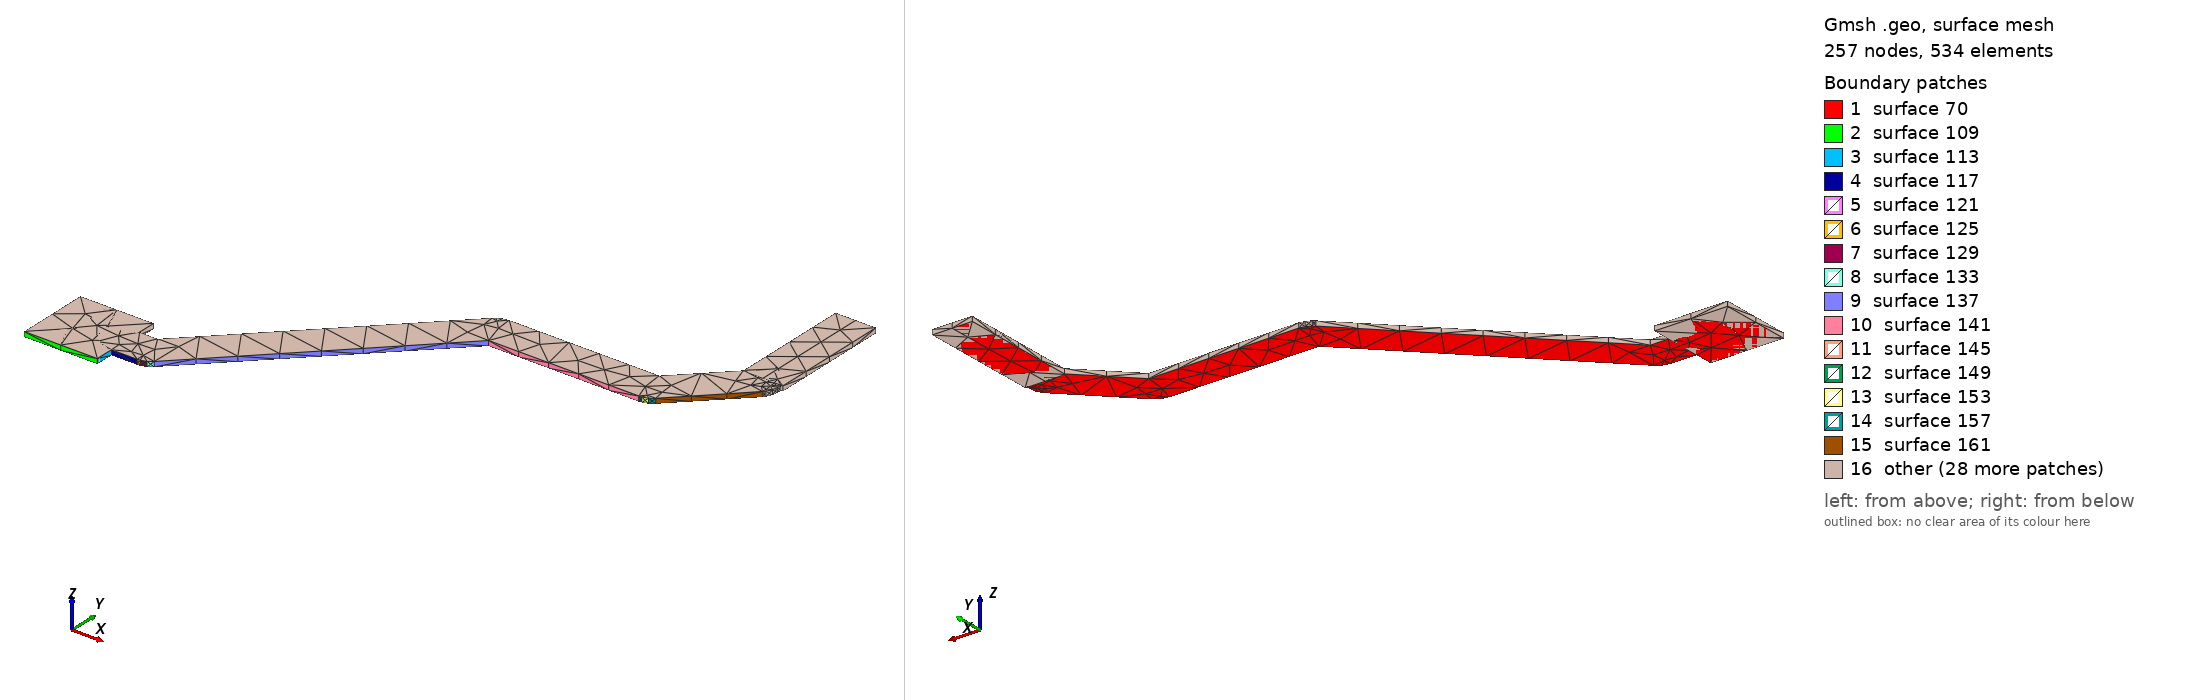

Gmsh geometry script, surface-meshed: 257 nodes, 534 surface elements. Boundary patches (legend numbers): 1 surface 70, 2 surface 109, 3 surface 113, 4 surface 117, 5 surface 121, 6 surface 125, 7 surface 129, 8 surface 133, 9 surface 137, 10 surface 141, 11 surface 145, 12 surface 149, 13 surface 153, 14 surface 157, 15 surface 161, 16 other. Left view from above one corner, right view from below the opposite corner. The script declares no physical surfaces, so the legend lists its geometric surfaces. The drawing asked Gmsh for element sizes between 1% and 20% of the model's largest extent; the script's own settings can give other sizes.

=== RLIM1_2.geo (drawn) ===
lc = 1e-2;
Point(1) = {2.528, 1.14, 0.10548, lc} ;
Point(2) = {2.548, 1.14, 0.10548, lc} ;
Point(3) = {2.548, 1.145, 0.10548, lc} ;
Point(4) = {2.555, 1.145, 0.10548, lc} ;
Point(5) = {2.555, 1.14506, 0.10548, lc} ;
Point(6) = {2.55578, 1.14506, 0.10548, lc} ;
Point(7) = {2.55727, 1.14555, 0.10548, lc} ;
Point(8) = {2.55854, 1.14647, 0.10548, lc} ;
Point(9) = {2.61007, 1.198, 0.10548, lc} ;
Point(10) = {2.651, 1.198, 0.10548, lc} ;
Point(11) = {2.651, 1.19806, 0.10548, lc} ;
Point(12) = {2.65178, 1.19806, 0.10548, lc} ;
Point(13) = {2.65327, 1.19854, 0.10548, lc} ;
Point(14) = {2.65454, 1.19946, 0.10548, lc} ;
Point(15) = {2.67096, 1.21589, 0.10548, lc} ;
Point(16) = {2.67091, 1.21593, 0.10548, lc} ;
Point(17) = {2.67146, 1.21648, 0.10548, lc} ;
Point(18) = {2.67218, 1.21788, 0.10548, lc} ;
Point(19) = {2.67242, 1.21942, 0.10548, lc} ;
Point(20) = {2.67242, 1.22062, 0.10548, lc} ;
Point(21) = {2.67292, 1.22062, 0.10548, lc} ;
Point(22) = {2.67292, 1.25362, 0.10548, lc} ;
Point(23) = {2.66192, 1.25362, 0.10548, lc} ;
Point(24) = {2.66192, 1.22099, 0.10548, lc} ;
Point(25) = {2.64893, 1.208, 0.10548, lc} ;
Point(26) = {2.608, 1.208, 0.10548, lc} ;
Point(27) = {2.60645, 1.20775, 0.10548, lc} ;
Point(28) = {2.60506, 1.20704, 0.10548, lc} ;
Point(29) = {2.60451, 1.20649, 0.10548, lc} ;
Point(30) = {2.60446, 1.20654, 0.10548, lc} ;
Point(31) = {2.55293, 1.155, 0.10548, lc} ;
Point(32) = {2.548, 1.155, 0.10548, lc} ;
Point(33) = {2.548, 1.16, 0.10548, lc} ;
Point(34) = {2.528, 1.16, 0.10548, lc} ;
Line(35) = {1,2} ;
Line(36) = {2,3} ;
Line(37) = {3,4} ;
Line(38) = {4,5} ;
Line(39) = {5,6} ;
Line(40) = {6,7} ;
Line(41) = {7,8} ;
Line(42) = {8,9} ;
Line(43) = {9,10} ;
Line(44) = {10,11} ;
Line(45) = {11,12} ;
Line(46) = {12,13} ;
Line(47) = {13,14} ;
Line(48) = {14,15} ;
Line(49) = {15,16} ;
Line(50) = {16,17} ;
Line(51) = {17,18} ;
Line(52) = {18,19} ;
Line(53) = {19,20} ;
Line(54) = {20,21} ;
Line(55) = {21,22} ;
Line(56) = {22,23} ;
Line(57) = {23,24} ;
Line(58) = {24,25} ;
Line(59) = {25,26} ;
Line(60) = {26,27} ;
Line(61) = {27,28} ;
Line(62) = {28,29} ;
Line(63) = {29,30} ;
Line(64) = {30,31} ;
Line(65) = {31,32} ;
Line(66) = {32,33} ;
Line(67) = {33,34} ;
Line(68) = {34,1} ;
Line Loop(69) = {35,36,37,38,39,40,41,42,43,44,45,46,47,48,49,50,51,52,53,54,55,56,57,58,59,60,61,62,63,64,65,66,67,68} ;
Plane Surface(70) = {69} ;
Extrude{0,0,0.00137}{ Surface{70}; }
Point(815) = {2.66192, 1.22062, 0.10548, lc} ;
Point(816) = {2.66192, 1.25362, 0.10548, lc} ;
Point(817) = {2.67292, 1.25362, 0.10548, lc} ;
Point(818) = {2.67292, 1.22062, 0.10548, lc} ;
Line(819) = {815,816} ;
Line(820) = {816,817} ;
Line(821) = {817,818} ;
Line(822) = {818,815} ;
Line Loop(823) = {819,820,821,822} ;
Plane Surface(824) = {823} ;
Extrude{0,0,0.00137}{ Surface{824}; }
Point(1089) = {2.528, 1.14, 0.10548, lc} ;
Point(1090) = {2.528, 1.16, 0.10548, lc} ;
Point(1091) = {2.548, 1.16, 0.10548, lc} ;
Point(1092) = {2.548, 1.14, 0.10548, lc} ;
Line(1093) = {1089,1090} ;
Line(1094) = {1090,1091} ;
Line(1095) = {1091,1092} ;
Line(1096) = {1092,1089} ;
Line Loop(1097) = {1093,1094,1095,1096} ;
Plane Surface(1098) = {1097} ;
Extrude{0,0,0.00137}{ Surface{1098}; }
